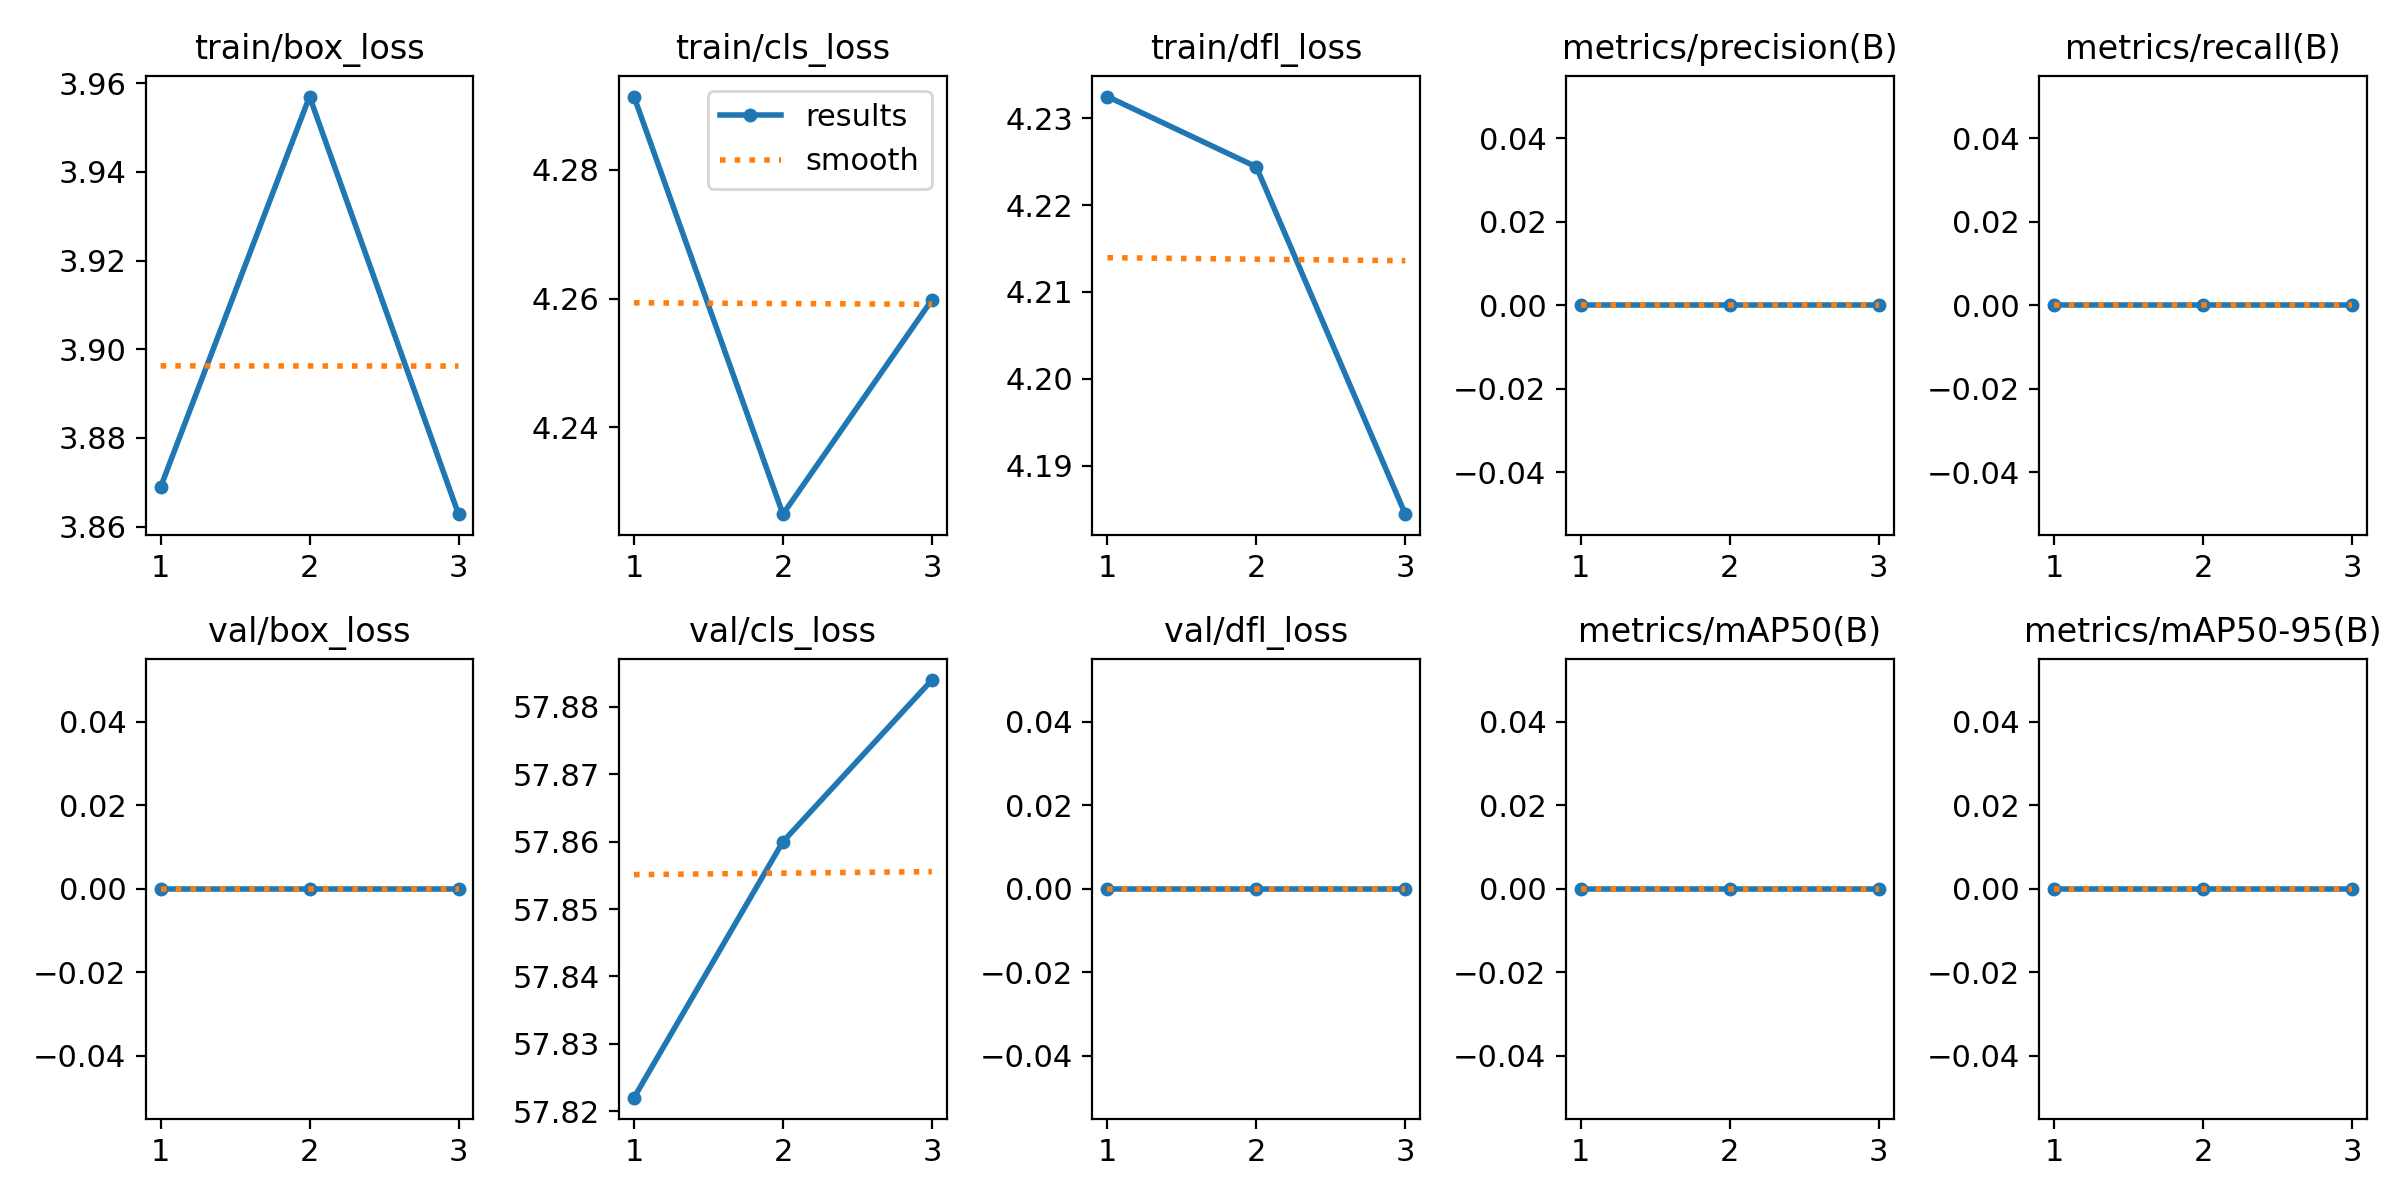

Source data for this figure (header and first rows):
epoch, train/box_loss, train/cls_loss, train/dfl_loss, metrics/precision(B), metrics/recall(B), metrics/mAP50(B), metrics/mAP50-95(B), val/box_loss, val/cls_loss, val/dfl_loss, lr/pg0, lr/pg1, lr/pg2
1, 3.869, 4.291, 4.232, 0, 0, 0, 0, 0, 57.82, 0, 0, 0, 0
2, 3.957, 4.226, 4.224, 0, 0, 0, 0, 0, 57.86, 0, 9.5743e-06, 9.5743e-06, 9.5743e-06
3, 3.863, 4.26, 4.184, 0, 0, 0, 0, 0, 57.88, 0, 9.7172e-06, 9.7172e-06, 9.7172e-06
